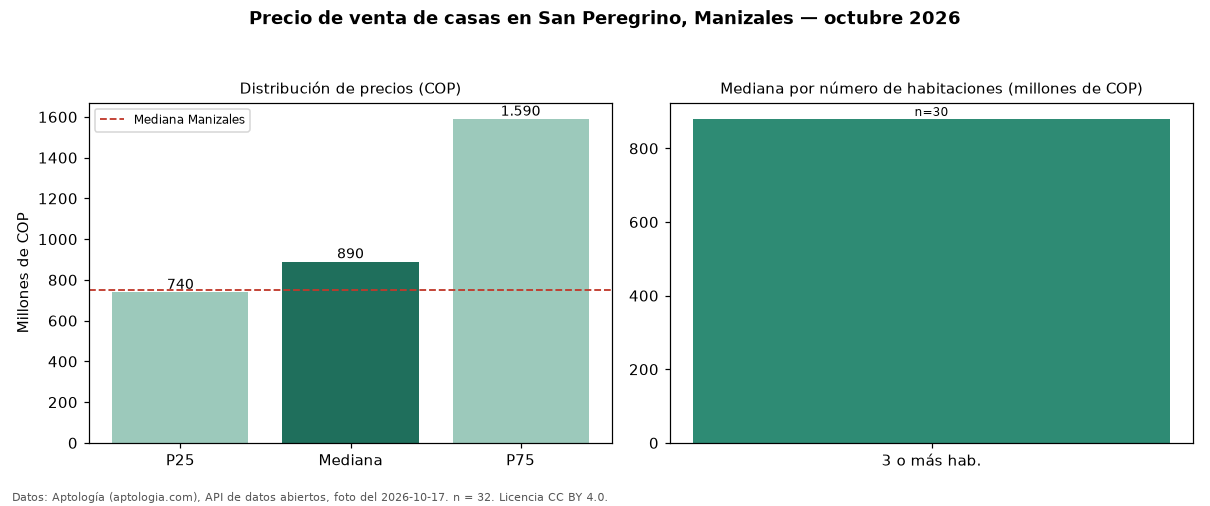

The file beside this chart, header and first rows:
seccion, metrica, valor_cop, n
precio, p25, 740000000, 32
precio, mediana, 890000000, 32
precio, p75, 1590000000, 32
precio, minimo, 280000000, 32
precio, maximo, 2500000000, 32
parqueadero, avisos_con_parqueadero, 24, 32
parqueadero, mediana_con_parqueadero, 990000000, 24
habitaciones, 3+, 880000000, 30
ciudad, mediana_ciudad, 750000000, 
fuente, fecha_foto, 2026-10-17, 
fuente, atribucion, https://www.aptologia.com/casas-en-venta…, 
